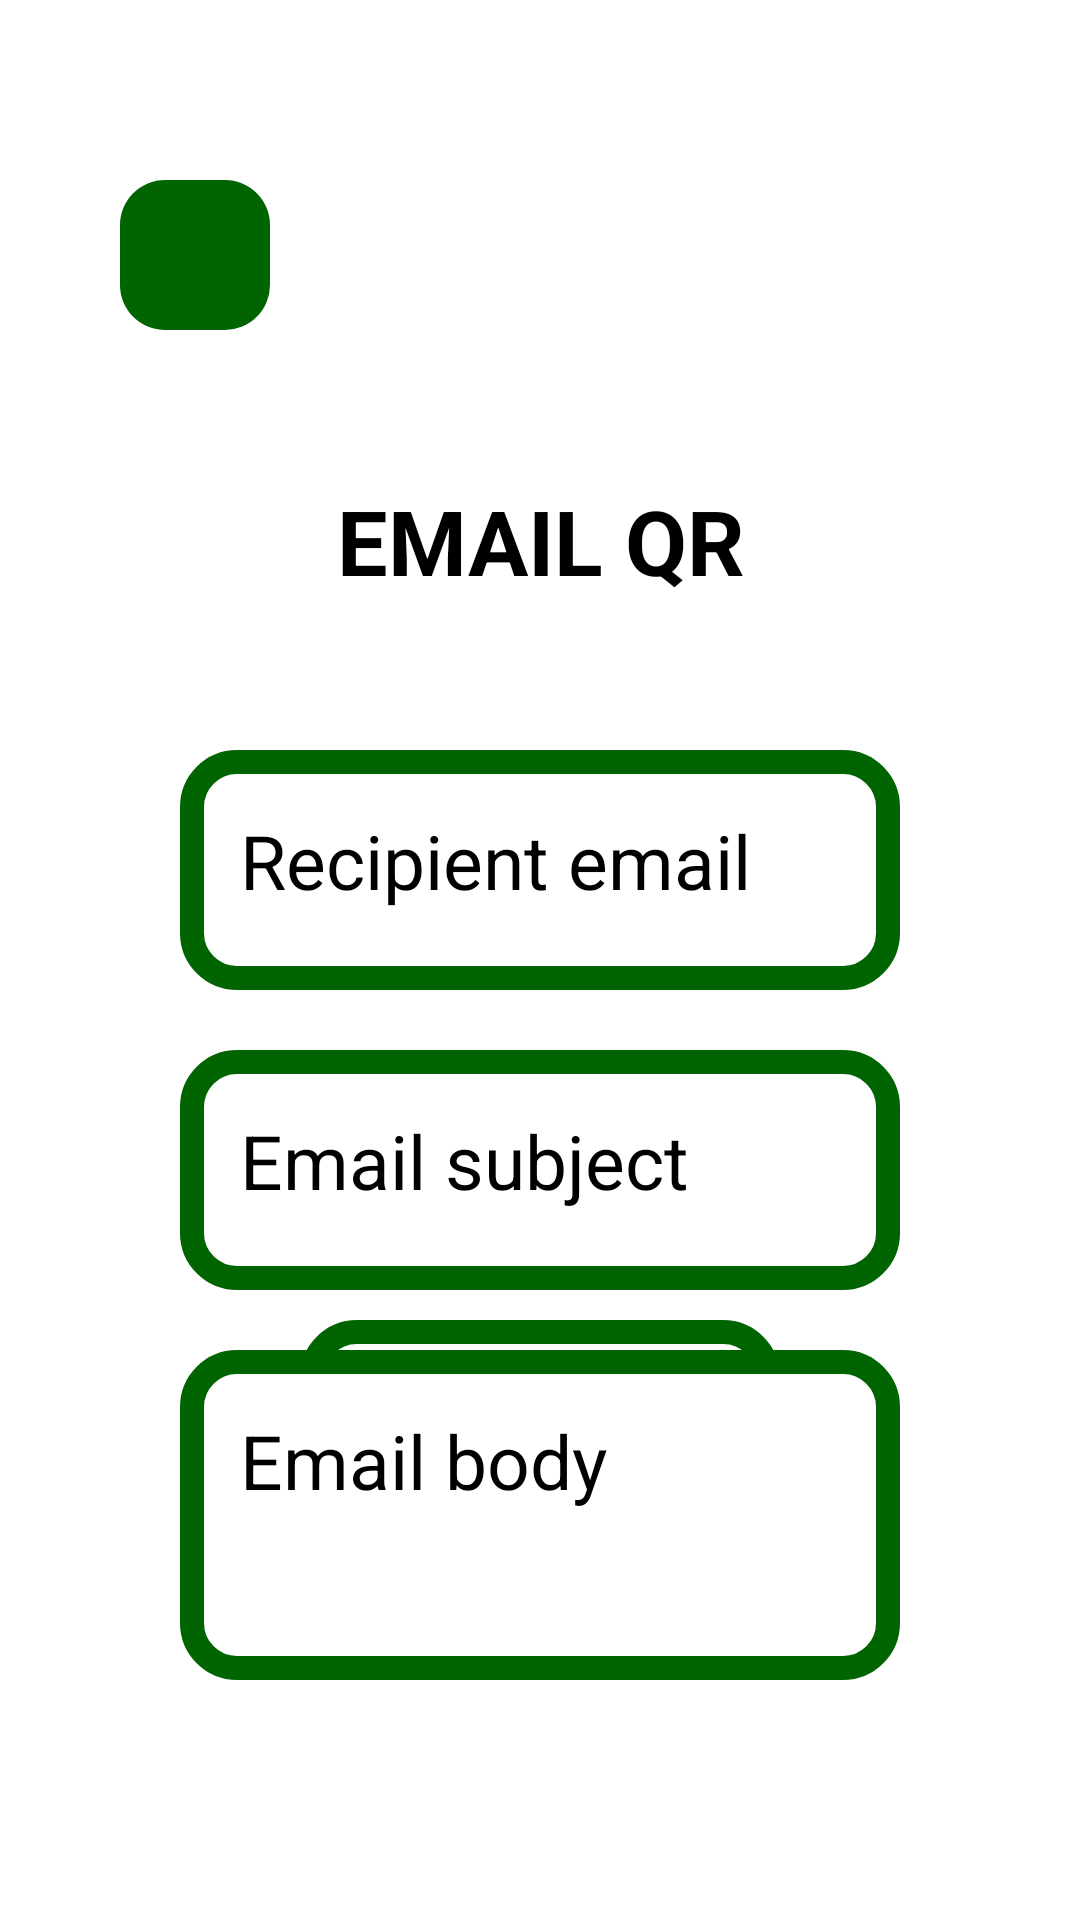

Here is an Android app screen rendered from its layout file. Give the layout XML and the strings, colors and styles it references.
<!-- AndroidManifest.xml: application theme Theme.QRScanner -->
<!-- res/layout/activity_qrgen_email.xml -->
<?xml version="1.0" encoding="utf-8"?>
<RelativeLayout xmlns:android="http://schemas.android.com/apk/res/android"
    xmlns:app="http://schemas.android.com/apk/res-auto"
    xmlns:tools="http://schemas.android.com/tools"
    android:id="@+id/main"
    android:layout_width="match_parent"
    android:layout_height="match_parent"
    tools:context=".qrgendetail.QRGenEmailActivity">

    <TextView
        android:id="@+id/textView4"
        android:layout_width="match_parent"
        android:layout_height="wrap_content"
        android:layout_marginTop="160dp"
        android:layout_marginStart="60dp"
        android:layout_marginEnd="60dp"
        android:textSize="30sp"
        android:textStyle="bold"
        android:gravity="center"
        android:text="EMAIL QR" />

    <ImageButton
        android:id="@+id/genEmailHomeBtn"
        android:layout_width="50dp"
        android:layout_height="50dp"
        android:layout_marginTop="60dp"
        android:layout_marginStart="40dp"
        android:background="@drawable/green_custom_text_box"
        android:contentDescription="@string/home_button"
        android:src="@drawable/baseline_home_24" />

    <TextView
        android:id="@+id/qrEmailGenBtn"
        android:layout_width="match_parent"
        android:layout_height="80dp"
        android:layout_marginStart="100dp"
        android:layout_marginEnd="100dp"
        android:layout_alignParentBottom="true"
        android:layout_marginBottom="120dp"
        android:background="@drawable/custom_text_box"
        android:gravity="center"
        android:text="@string/gen_qr"
        android:textColor="@color/dark_green"
        android:textSize="25sp" />

    <EditText
        android:id="@+id/qrMailto"
        android:layout_width="match_parent"
        android:layout_height="80dp"
        android:ems="10"
        android:inputType="textEmailAddress"
        android:layout_marginTop="250dp"
        android:layout_marginStart="60dp"
        android:layout_marginEnd="60dp"
        android:textSize="25sp"
        android:padding="20dp"
        android:background="@drawable/custom_text_box"
        android:hint="@string/gen_mailto"/>

    <EditText
        android:id="@+id/qrSubject"
        android:layout_width="match_parent"
        android:layout_height="80dp"
        android:ems="10"
        android:layout_marginTop="350dp"
        android:layout_marginStart="60dp"
        android:layout_marginEnd="60dp"
        android:inputType="textEmailSubject"
        android:textSize="25sp"
        android:padding="20dp"
        android:background="@drawable/custom_text_box"
        android:hint="@string/gen_subject"/>

    <EditText
        android:id="@+id/qrBody"
        android:layout_width="match_parent"
        android:layout_height="110dp"
        android:ems="10"
        android:layout_marginTop="450dp"
        android:layout_marginStart="60dp"
        android:layout_marginEnd="60dp"
        android:inputType="textMultiLine"
        android:textSize="25sp"
        android:padding="20dp"
        android:background="@drawable/custom_text_box"
        android:hint="@string/gen_body_email" />
</RelativeLayout>
<!-- resources referenced by this layout -->
<resources>
  <color name="dark_green">#006400</color>
  <!-- drawable custom_text_box (drawable) -->
  <?xml version="1.0" encoding="utf-8"?>
  <shape xmlns:android="http://schemas.android.com/apk/res/android">
      <solid android:color="#FFFFFF"/> 
      <stroke
          android:width="8dp"
          android:color="@color/dark_green"
      /> 
      <corners android:radius="15dp"/> 
  </shape>
  <!-- drawable green_custom_text_box (drawable) -->
  <?xml version="1.0" encoding="utf-8"?>
  <shape xmlns:android="http://schemas.android.com/apk/res/android">
      <solid android:color="@color/dark_green"/> 
      <corners android:radius="15dp"/> 
  </shape>
  <string name="gen_body_email">Email body</string>
  <string name="gen_mailto">Recipient email</string>
  <string name="gen_qr">Generate QR</string>
  <string name="gen_subject">Email subject</string>
  <string name="home_button">Home button</string>
</resources>
